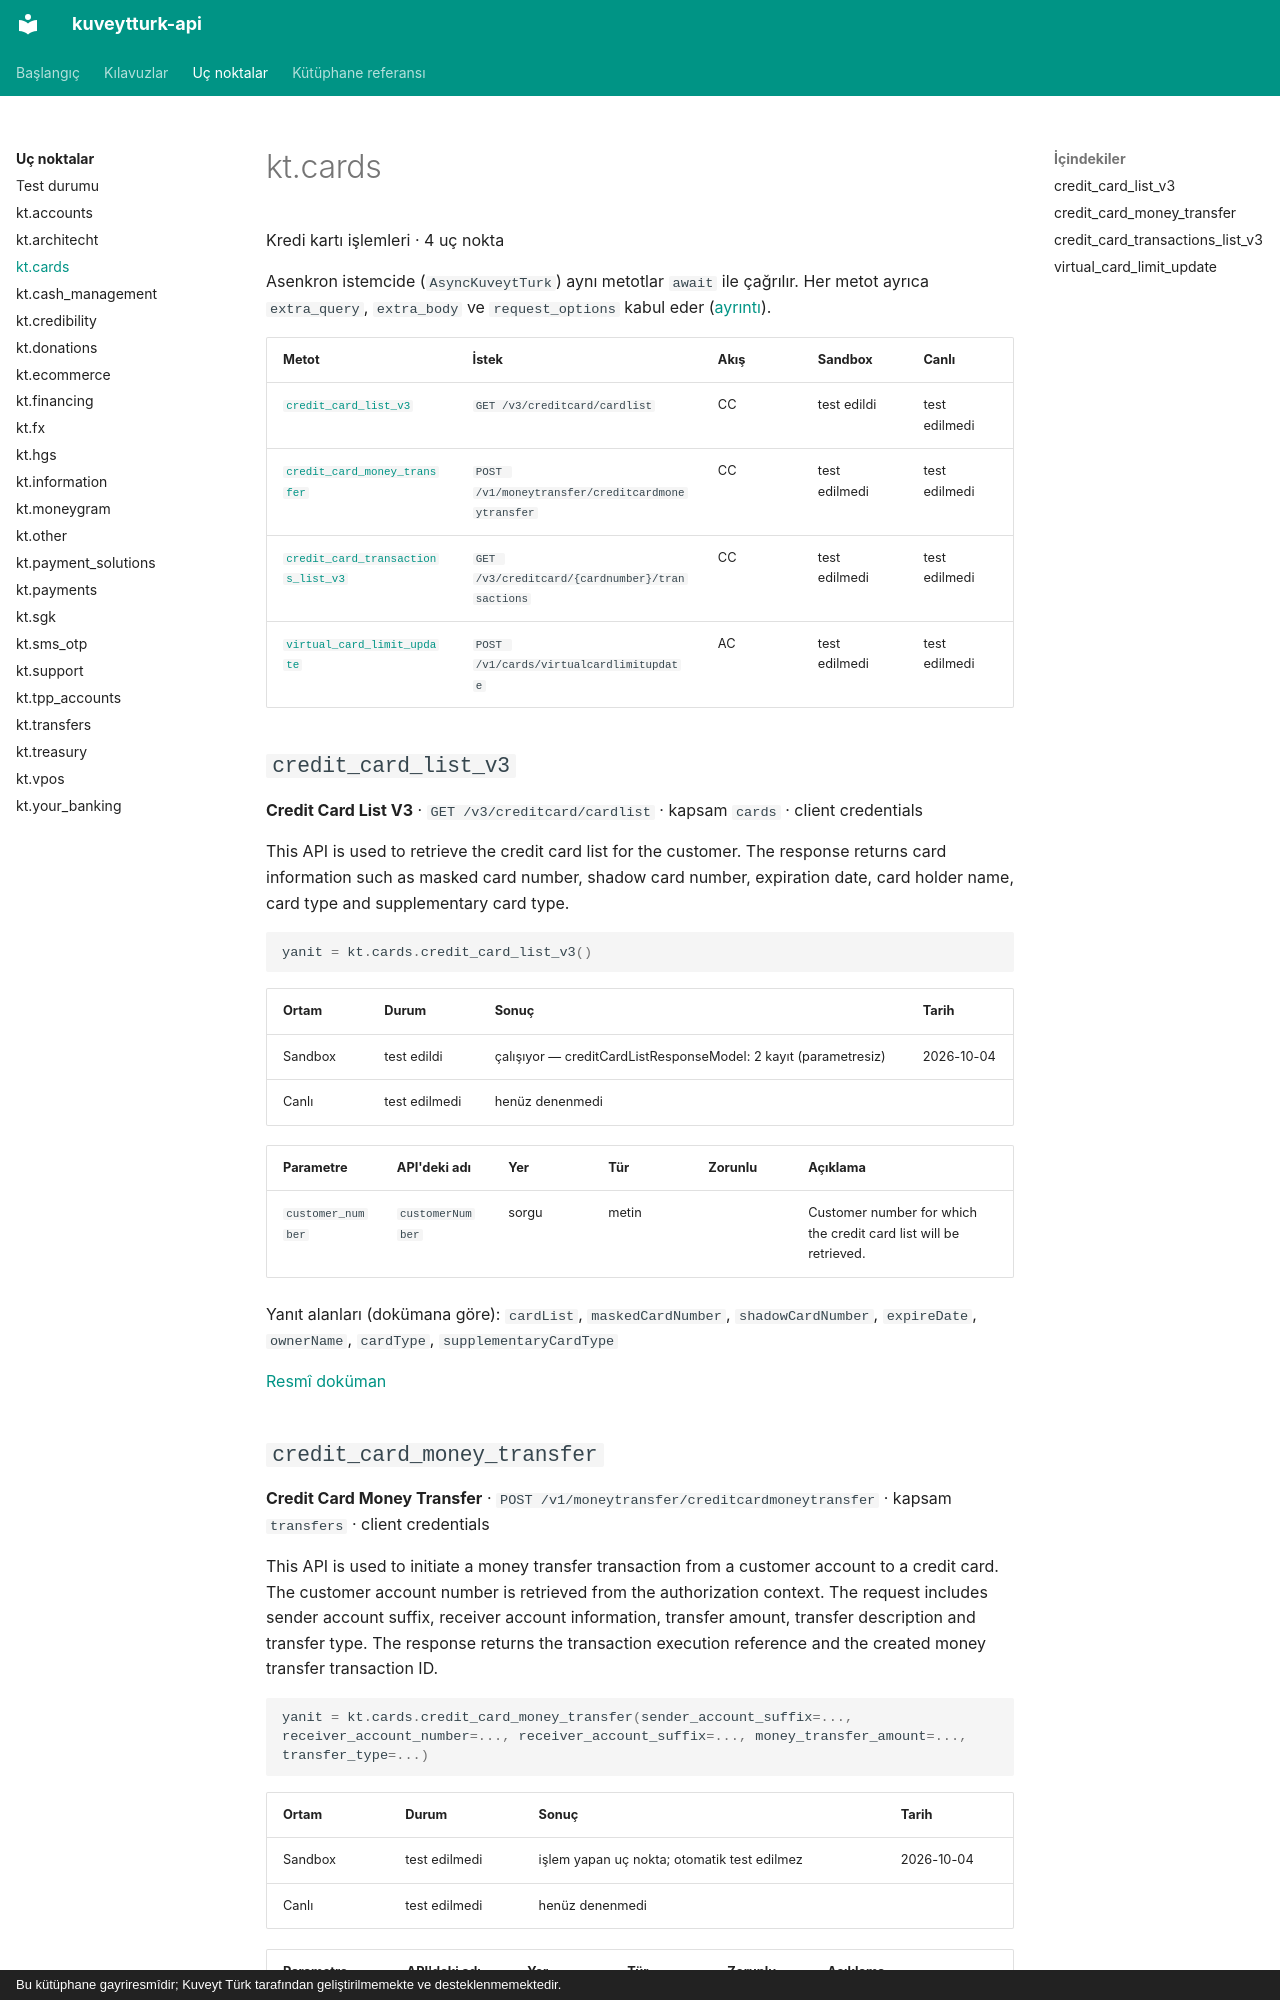

repository: yilmazmuhammed/kuveytturk-api · page: uc-noktalar/cards/index.html · generator: mkdocs · copyright: Bu kütüphane gayriresmîdir; Kuveyt Türk tarafından geliştirilmemekte ve desteklenmemektedir.

<!-- Bu sayfa scripts/generate.py tarafından üretildi; elle düzenlemeyin. -->

# kt.cards

Kredi kartı işlemleri · 4 uç nokta

Asenkron istemcide (`AsyncKuveytTurk`) aynı metotlar `await` ile çağrılır. Her metot ayrıca `extra_query`, `extra_body` ve `request_options` kabul eder ([ayrıntı](../kilavuzlar/dogrudan-istek.md)).

| Metot | İstek | Akış | Sandbox | Canlı |
| - | - | - | - | - |
| [`credit_card_list_v3`](#credit_card_list_v3) | `GET /v3/creditcard/cardlist` | CC | test edildi | test edilmedi |
| [`credit_card_money_transfer`](#credit_card_money_transfer) | `POST /v1/moneytransfer/creditcardmoneytransfer` | CC | test edilmedi | test edilmedi |
| [`credit_card_transactions_list_v3`](#credit_card_transactions_list_v3) | `GET /v3/creditcard/{cardnumber}/transactions` | CC | test edilmedi | test edilmedi |
| [`virtual_card_limit_update`](#virtual_card_limit_update) | `POST /v1/cards/virtualcardlimitupdate` | AC | test edilmedi | test edilmedi |

## `credit_card_list_v3` { #credit_card_list_v3 }

**Credit Card List V3** · `GET /v3/creditcard/cardlist` · kapsam `cards` · client credentials

This API is used to retrieve the credit card list for the customer. The response returns card information such as masked card number, shadow card number, expiration date, card holder name, card type and supplementary card type.

```python
yanit = kt.cards.credit_card_list_v3()
```

| Ortam | Durum | Sonuç | Tarih |
| - | - | - | - |
| Sandbox | test edildi | çalışıyor — creditCardListResponseModel: 2 kayıt (parametresiz) | 2026-10-04 |
| Canlı | test edilmedi | henüz denenmedi |  |

| Parametre | API'deki adı | Yer | Tür | Zorunlu | Açıklama |
| - | - | - | - | - | - |
| `customer_number` | `customerNumber` | sorgu | metin |  | Customer number for which the credit card list will be retrieved. |

Yanıt alanları (dokümana göre): `cardList`, `maskedCardNumber`, `shadowCardNumber`, `expireDate`, `ownerName`, `cardType`, `supplementaryCardType`

[Resmî doküman](https://developer.kuveytturk.com.tr/documentation/credit-card-transactions/credit-card-list-v3)
